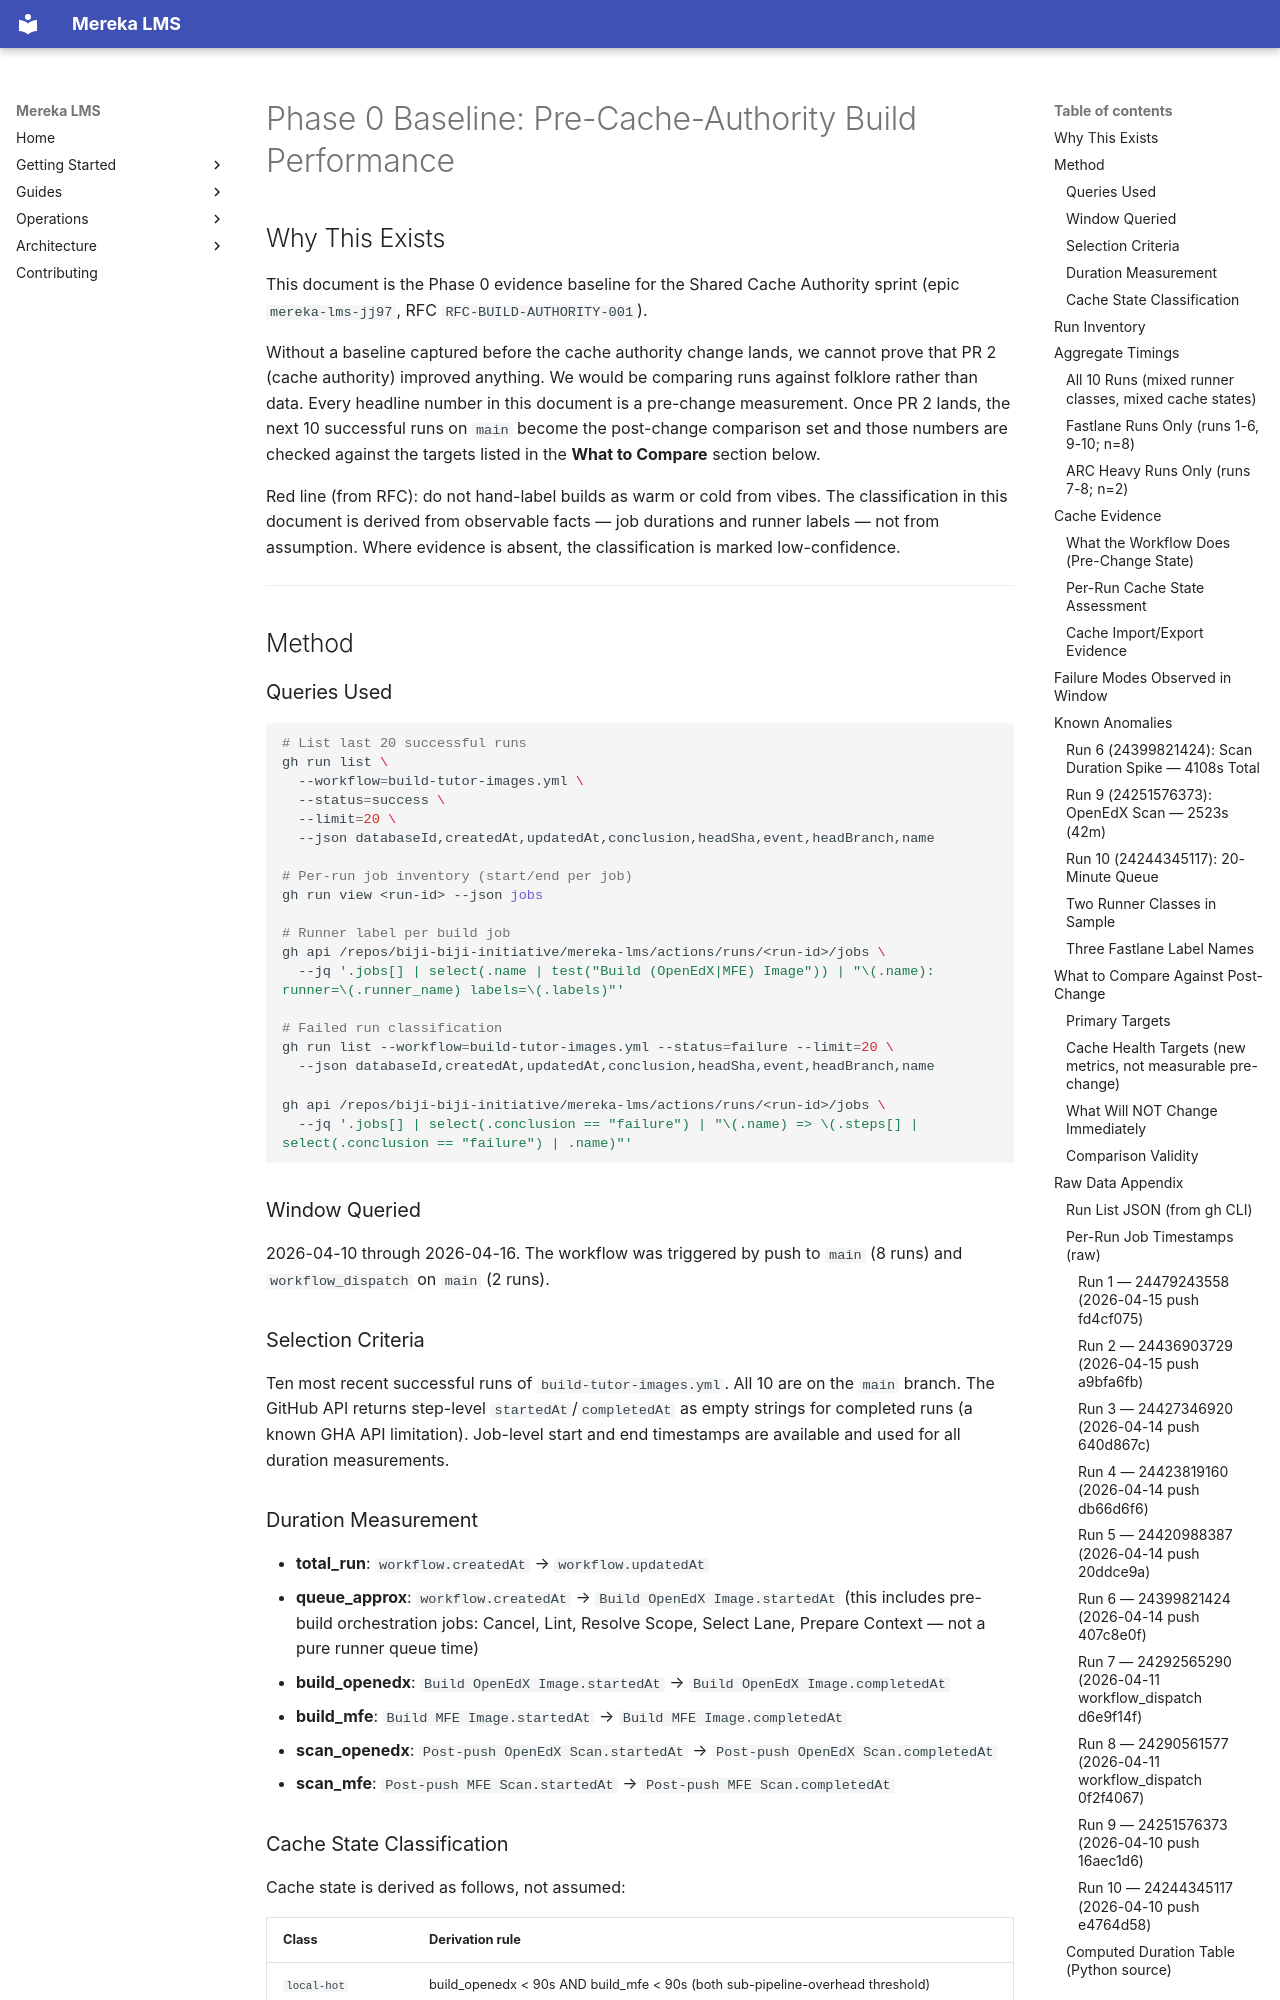

repository: lifeofgurpreet/mereka-lms-prototype · page: ops/ci-cd/baseline-pre-cache-authority-2026-04-16/index.html · generator: mkdocs

---
id: BASELINE-PRE-CACHE-2026-04-16
status: snapshot
captured: 2026-04-16
epic: mereka-lms-jj97
bead: mereka-lms-jj97.10
---

# Phase 0 Baseline: Pre-Cache-Authority Build Performance

## Why This Exists

This document is the Phase 0 evidence baseline for the Shared Cache Authority sprint
(epic `mereka-lms-jj97`, RFC `RFC-BUILD-AUTHORITY-001`).

Without a baseline captured before the cache authority change lands, we cannot prove
that PR 2 (cache authority) improved anything. We would be comparing runs against
folklore rather than data. Every headline number in this document is a pre-change
measurement. Once PR 2 lands, the next 10 successful runs on `main` become the
post-change comparison set and those numbers are checked against the targets listed
in the **What to Compare** section below.

Red line (from RFC): do not hand-label builds as warm or cold from vibes. The
classification in this document is derived from observable facts — job durations and
runner labels — not from assumption. Where evidence is absent, the classification
is marked low-confidence.

---

## Method

### Queries Used

```bash
# List last 20 successful runs
gh run list \
  --workflow=build-tutor-images.yml \
  --status=success \
  --limit=20 \
  --json databaseId,createdAt,updatedAt,conclusion,headSha,event,headBranch,name

# Per-run job inventory (start/end per job)
gh run view <run-id> --json jobs

# Runner label per build job
gh api /repos/biji-biji-initiative/mereka-lms/actions/runs/<run-id>/jobs \
  --jq '.jobs[] | select(.name | test("Build (OpenEdX|MFE) Image")) | "\(.name): runner=\(.runner_name) labels=\(.labels)"'

# Failed run classification
gh run list --workflow=build-tutor-images.yml --status=failure --limit=20 \
  --json databaseId,createdAt,updatedAt,conclusion,headSha,event,headBranch,name

gh api /repos/biji-biji-initiative/mereka-lms/actions/runs/<run-id>/jobs \
  --jq '.jobs[] | select(.conclusion == "failure") | "\(.name) => \(.steps[] | select(.conclusion == "failure") | .name)"'
```

### Window Queried

2026-04-10 through 2026-04-16. The workflow was triggered by push to `main` (8 runs)
and `workflow_dispatch` on `main` (2 runs).

### Selection Criteria

Ten most recent successful runs of `build-tutor-images.yml`. All 10 are on the `main`
branch. The GitHub API returns step-level `startedAt`/`completedAt` as empty strings for
completed runs (a known GHA API limitation). Job-level start and end timestamps are
available and used for all duration measurements.

### Duration Measurement

- **total_run**: `workflow.createdAt` → `workflow.updatedAt`
- **queue_approx**: `workflow.createdAt` → `Build OpenEdX Image.startedAt` (this
  includes pre-build orchestration jobs: Cancel, Lint, Resolve Scope, Select Lane,
  Prepare Context — not a pure runner queue time)
- **build_openedx**: `Build OpenEdX Image.startedAt` → `Build OpenEdX Image.completedAt`
- **build_mfe**: `Build MFE Image.startedAt` → `Build MFE Image.completedAt`
- **scan_openedx**: `Post-push OpenEdX Scan.startedAt` → `Post-push OpenEdX Scan.completedAt`
- **scan_mfe**: `Post-push MFE Scan.startedAt` → `Post-push MFE Scan.completedAt`
